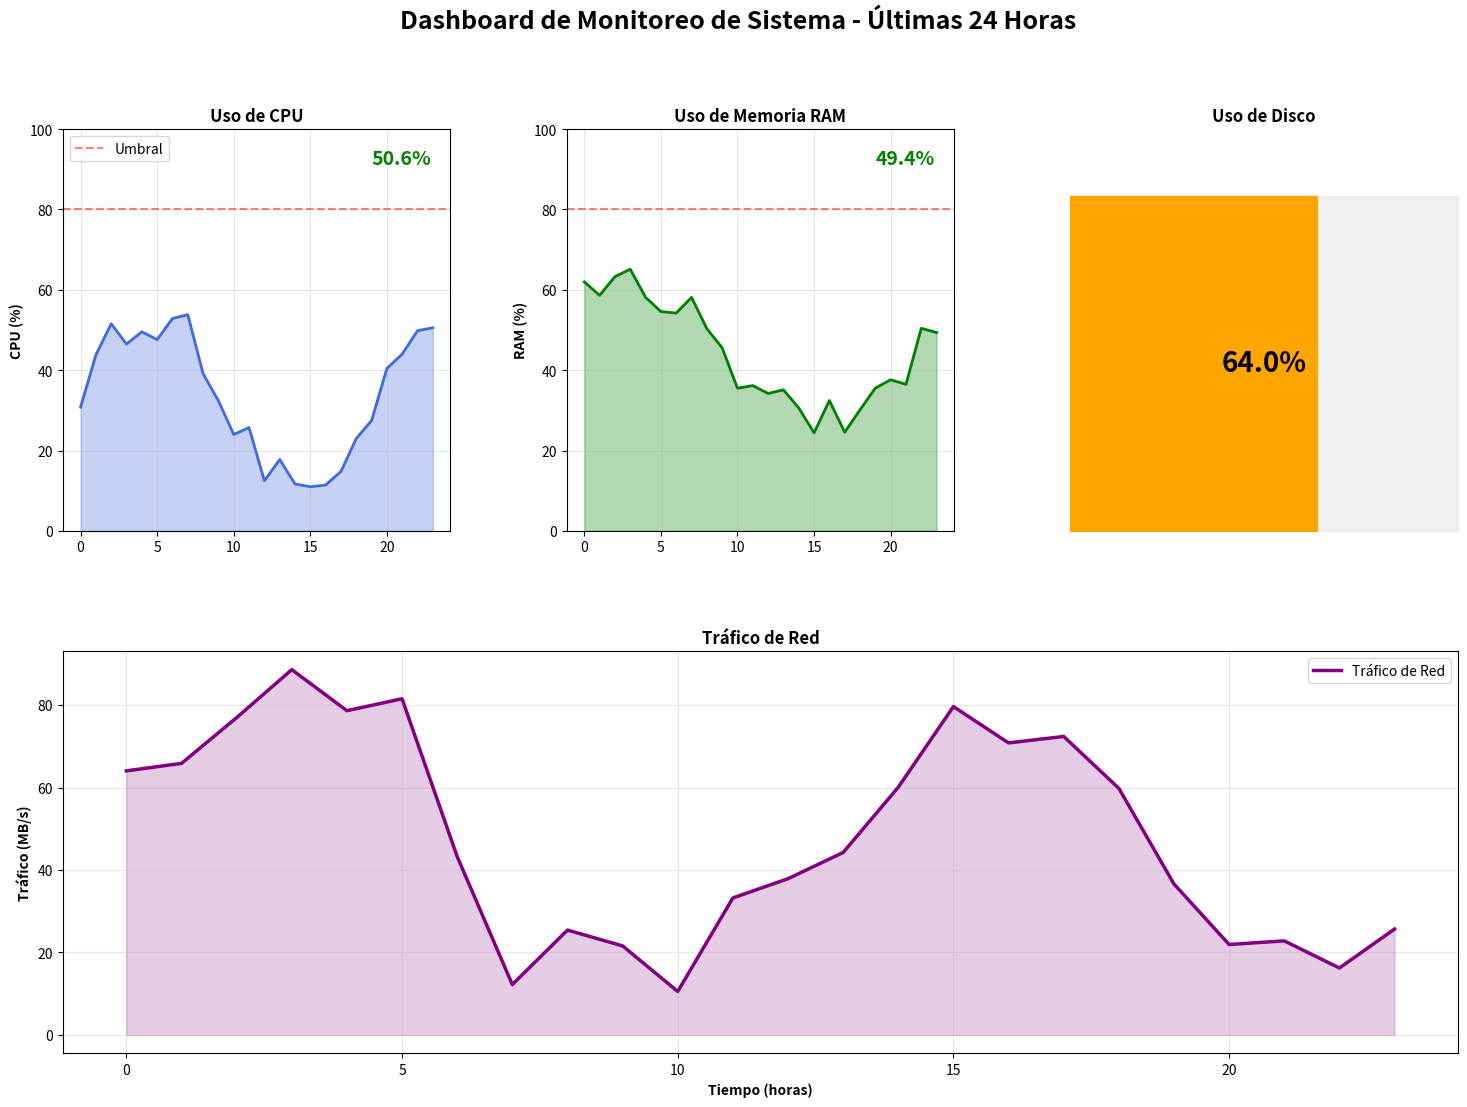

This figure's Python source:
import matplotlib.pyplot as plt
import numpy as np
from matplotlib.gridspec import GridSpec

# Simular métricas de sistema
horas = 24
tiempo = np.arange(0, horas)

cpu = 30 + 20 * np.sin(tiempo/3) + np.random.randn(horas) * 5
cpu = np.clip(cpu, 0, 100)

ram = 45 + 15 * np.sin(tiempo/4 + 1) + np.random.randn(horas) * 4
ram = np.clip(ram, 0, 100)

disco = 60 + np.linspace(0, 5, horas) + np.random.randn(horas) * 2
disco = np.clip(disco, 0, 100)

network = 50 + 30 * np.sin(tiempo/2) + np.random.randn(horas) * 10
network = np.clip(network, 0, 150)

# Crear dashboard
fig = plt.figure(figsize=(18, 12))
fig.suptitle('Dashboard de Monitoreo de Sistema - Últimas 24 Horas', 
            fontsize=18, fontweight='bold', y=0.98)

gs = GridSpec(2, 3, figure=fig, hspace=0.3, wspace=0.3)

# CPU Usage
ax1 = fig.add_subplot(gs[0, 0])
ax1.plot(tiempo, cpu, 'royalblue', linewidth=2)
ax1.fill_between(tiempo, 0, cpu, alpha=0.3, color='royalblue')
ax1.axhline(y=80, color='red', linestyle='--', alpha=0.5, label='Umbral')
ax1.set_ylabel('CPU (%)', fontweight='bold')
ax1.set_title('Uso de CPU', fontweight='bold')
ax1.grid(True, alpha=0.3)
ax1.legend()
ax1.set_ylim(0, 100)

cpu_actual = cpu[-1]
color_cpu = 'red' if cpu_actual > 80 else 'orange' if cpu_actual > 60 else 'green'
ax1.text(0.95, 0.95, f'{cpu_actual:.1f}%', 
        transform=ax1.transAxes, fontsize=14, fontweight='bold',
        va='top', ha='right', color=color_cpu)

# RAM Usage
ax2 = fig.add_subplot(gs[0, 1])
ax2.plot(tiempo, ram, 'green', linewidth=2)
ax2.fill_between(tiempo, 0, ram, alpha=0.3, color='green')
ax2.axhline(y=80, color='red', linestyle='--', alpha=0.5)
ax2.set_ylabel('RAM (%)', fontweight='bold')
ax2.set_title('Uso de Memoria RAM', fontweight='bold')
ax2.grid(True, alpha=0.3)
ax2.set_ylim(0, 100)

ram_actual = ram[-1]
color_ram = 'red' if ram_actual > 80 else 'orange' if ram_actual > 60 else 'green'
ax2.text(0.95, 0.95, f'{ram_actual:.1f}%', 
        transform=ax2.transAxes, fontsize=14, fontweight='bold',
        va='top', ha='right', color=color_ram)

# Disco Usage (gauge)
ax3 = fig.add_subplot(gs[0, 2])
disco_actual = disco[-1]

theta = np.linspace(0, np.pi, 100)
r = np.ones(100)
ax3.fill_between(theta, 0, r, color='lightgray', alpha=0.3)

nivel = disco_actual / 100 * np.pi
ax3.fill_between(theta[theta <= nivel], 0, 1, 
                color='red' if disco_actual > 80 else 'orange' if disco_actual > 60 else 'green')

ax3.set_xlim(0, np.pi)
ax3.set_ylim(0, 1.2)
ax3.axis('off')
ax3.text(np.pi/2, 0.5, f'{disco_actual:.1f}%', 
        fontsize=20, fontweight='bold', ha='center', va='center')
ax3.set_title('Uso de Disco', fontweight='bold')

# Network Traffic
ax4 = fig.add_subplot(gs[1, :])
ax4.plot(tiempo, network, 'purple', linewidth=2.5, label='Tráfico de Red')
ax4.fill_between(tiempo, 0, network, alpha=0.2, color='purple')
ax4.set_xlabel('Tiempo (horas)', fontweight='bold')
ax4.set_ylabel('Tráfico (MB/s)', fontweight='bold')
ax4.set_title('Tráfico de Red', fontweight='bold')
ax4.grid(True, alpha=0.3)
ax4.legend()

plt.tight_layout()
plt.show()